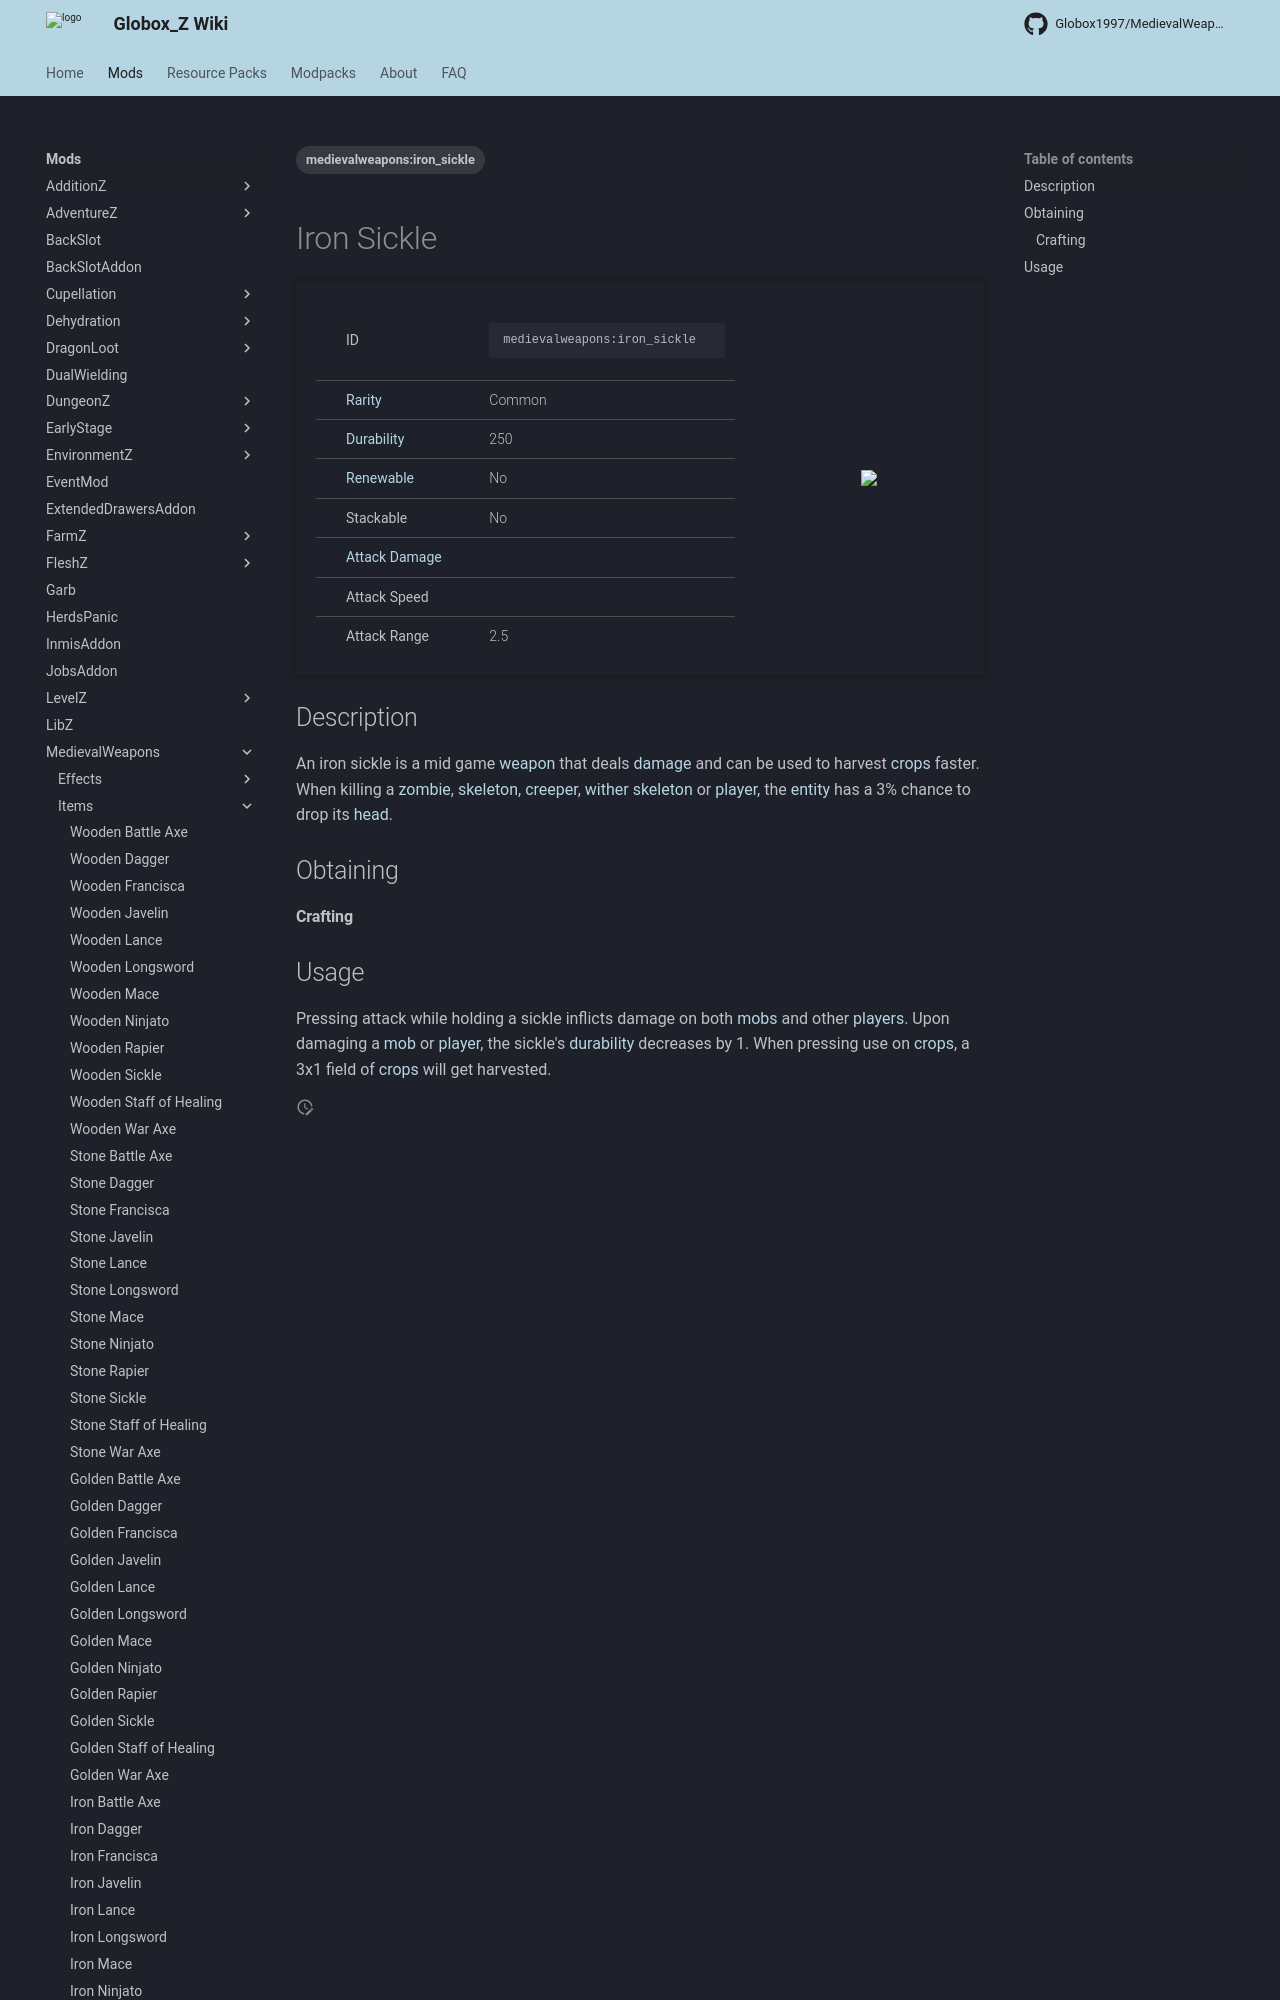

repository: Globox1997/wiki · page: mods/MedievalWeapons/Items/Iron_Sickle/index.html · generator: mkdocs

---
title: Iron Sickle
project: medievalweapons
summary: medievalweapons item iron sickle
tags:
    - medievalweapons:iron_sickle
---
# Iron Sickle
<div class="main_table">
<div class="left_main_table">
<table class="left_table">
    <tbody>
        <tr>
            <td class="first-column">ID</td>
            <td class="second-column">
            ```
            medievalweapons:iron_sickle
            ```
            </td>
        </tr>
        <tr id="linear-top">
            <td class="first-column"><a href="https://minecraft.wiki/w/Rarity" target="_blank">Rarity</a></td>
            <td class="second-column">Common</td>
        </tr>
        <tr id="linear-top">
            <td class="first-column"><a href="https://minecraft.wiki/w/Durability" target="_blank">Durability</a></td>
            <td class="second-column">250</td>
        </tr>
        <tr id="linear-top">
            <td class="first-column"><a href="https://minecraft.wiki/w/Renewable_resource" target="_blank">Renewable</a></td>
            <td class="second-column">No</td>
        </tr>
        <tr id="linear-top">
            <td class="first-column">Stackable</td>
            <td class="second-column">No</td>
        </tr>
        <tr id="linear-top">
            <td class="first-column"><a href="https://minecraft.wiki/w/Damage" target="_blank">Attack Damage</a></td>
            <td class="second-column icon-element" icon-count="5" icon-id="melee" icon-exclusive></td>
        </tr>
        <tr id="linear-top">
            <td class="first-column">Attack Speed</td>
            <td class="second-column icon-element" icon-count="1.8" icon-id="melee_speed" icon-exclusive></td>
        </tr>
        <tr id="linear-top">
            <td class="first-column">Attack Range</td>
            <td class="second-column">2.5</td>
        </tr>
    </tbody>
</table>
</div>
    <img src="/wiki/assets/medievalweapons/items/iron_sick
